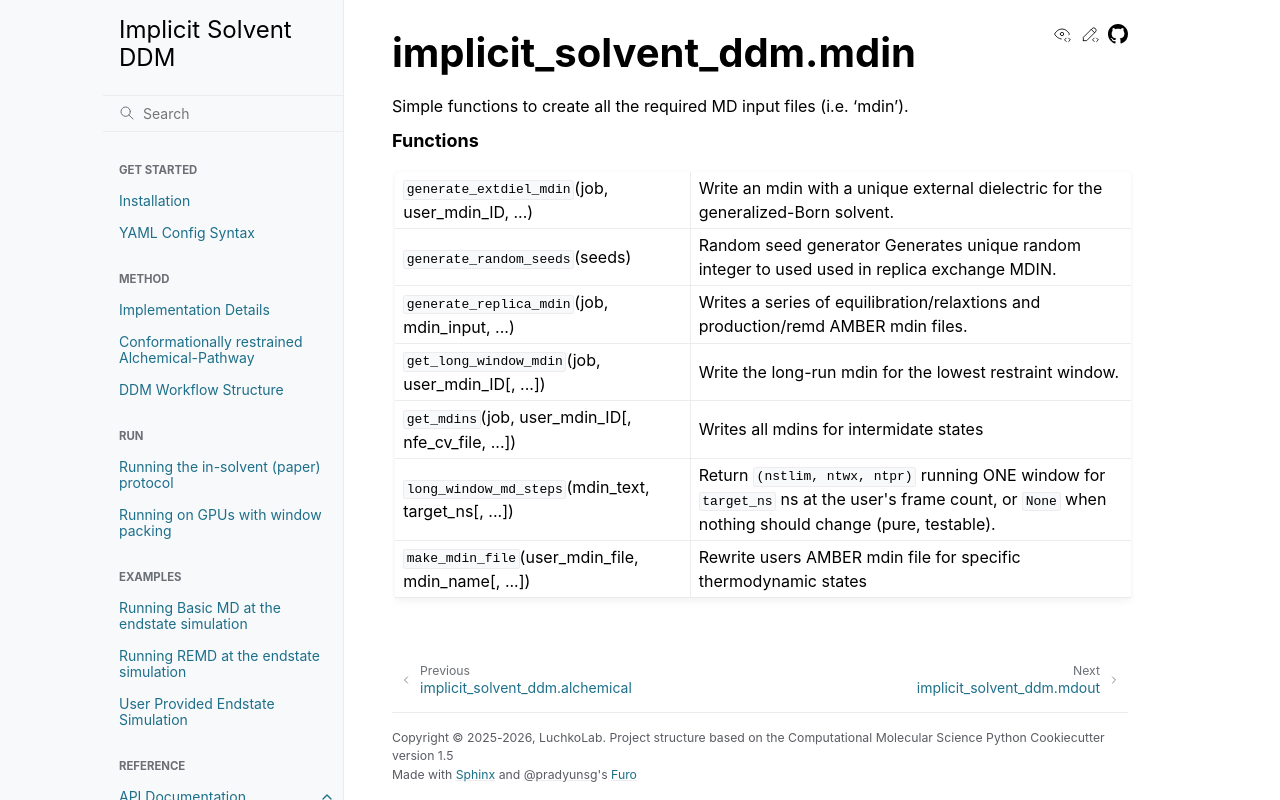

repository: LuchkoLab/Implicit-Solvent-DDM · page: autosummary/implicit_solvent_ddm.mdin.html · generator: sphinx

implicit\_solvent\_ddm.mdin
===========================

.. automodule:: implicit_solvent_ddm.mdin

   
   .. rubric:: Functions

   .. autosummary::
   
      generate_extdiel_mdin
      generate_random_seeds
      generate_replica_mdin
      get_long_window_mdin
      get_mdins
      long_window_md_steps
      make_mdin_file
   
